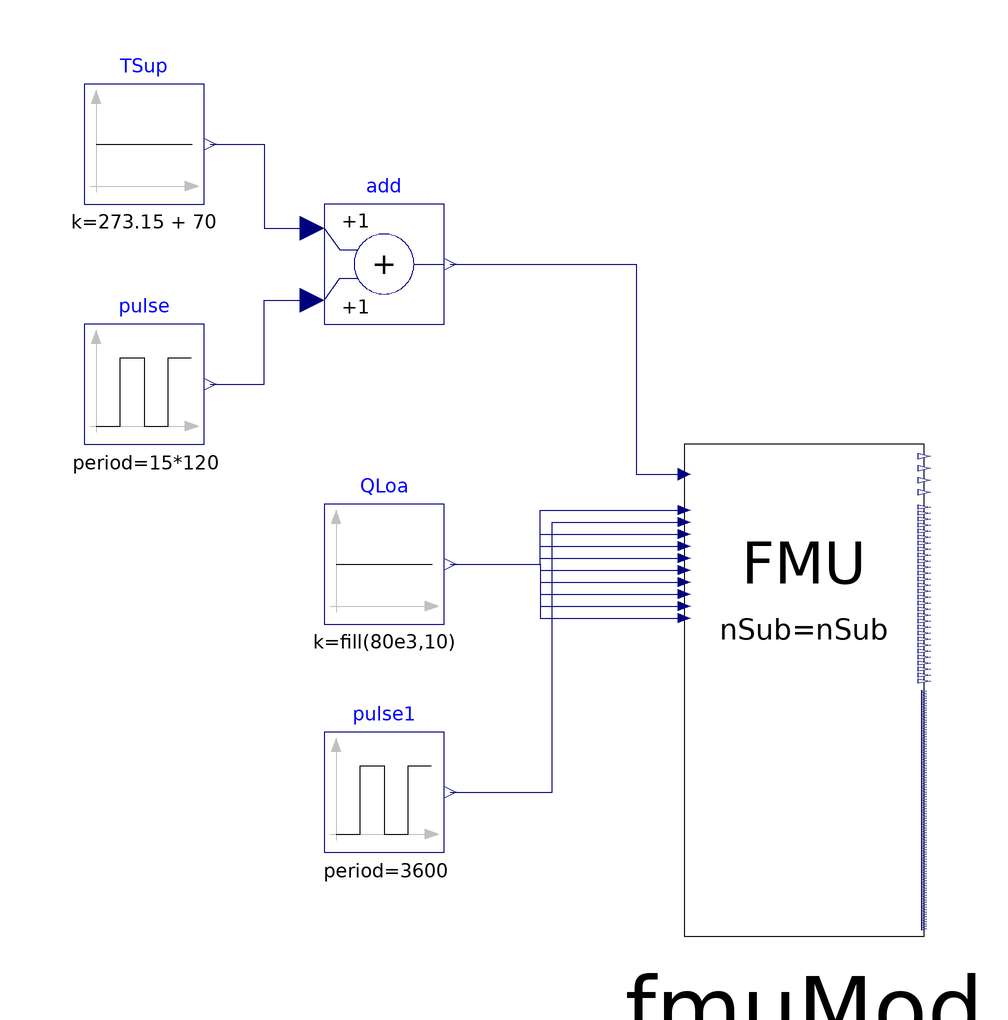

Above is the diagram view of the following Modelica model: its components placed by their Placement annotations and its connect equations drawn as lines.

model NetworkFMUTest "Test harness for NetworkFMU: feeds all inputs with constants"
      extends Modelica.Icons.Example;

      parameter Integer nSub = 3 "Number of substations" annotation (Evaluate=true);
      NetworkFMU fmuMod(
        nSub=nSub,
        Q_nominal=fill(100e3, nSub),
        L=fill(300, nSub))
        annotation (Placement(transformation(extent={{20,-62},{60,20}})));
      Modelica.Blocks.Sources.Constant TSup(k=273.15 + 70) "Supply temperature set point"
        annotation (Placement(transformation(extent={{-80,60},{-60,80}})));
      Modelica.Blocks.Sources.Constant QLoa[10](k=fill(80e3,10))
        "Loads (entries > nSub are ignored)"
        annotation (Placement(transformation(extent={{-40,-10},{-20,10}})));
      Modelica.Blocks.Sources.Pulse pulse(
        amplitude=30,
        width=100,
        period=15*120,
        nperiod=1,
        offset=0,
        startTime=3600)
        annotation (Placement(transformation(extent={{-80,20},{-60,40}})));
      Modelica.Blocks.Math.Add add
        annotation (Placement(transformation(extent={{-40,40},{-20,60}})));
      Modelica.Blocks.Sources.Pulse pulse1(
        amplitude=-20000,
        width=100,
        period=3600,
        nperiod=1,
        offset=80000,
        startTime=20000)
        annotation (Placement(transformation(extent={{-40,-48},{-20,-28}})));
    equation
      connect(QLoa[1].y, fmuMod.QLoa1)
        annotation (Line(points={{-19,0},{-4,0},{-4,9},{20,9}},    color={0,0,127}));
      connect(QLoa[3].y, fmuMod.QLoa3)
        annotation (Line(points={{-19,0},{-4,0},{-4,5},{20,5}},    color={0,0,127}));
      connect(QLoa[4].y, fmuMod.QLoa4)
        annotation (Line(points={{-19,0},{-4,0},{-4,3},{20,3}},    color={0,0,127}));
      connect(QLoa[5].y, fmuMod.QLoa5)
        annotation (Line(points={{-19,0},{-4,0},{-4,1},{20,1}},    color={0,0,127}));
      connect(QLoa[6].y, fmuMod.QLoa6)
        annotation (Line(points={{-19,0},{-4,0},{-4,-1},{20,-1}},    color={0,0,127}));
      connect(QLoa[7].y, fmuMod.QLoa7)
        annotation (Line(points={{-19,0},{-4,0},{-4,-3},{20,-3}},    color={0,0,127}));
      connect(QLoa[8].y, fmuMod.QLoa8)
        annotation (Line(points={{-19,0},{-4,0},{-4,-5},{20,-5}},    color={0,0,127}));
      connect(QLoa[9].y, fmuMod.QLoa9)
        annotation (Line(points={{-19,0},{-4,0},{-4,-7},{20,-7}},    color={0,0,127}));
      connect(QLoa[10].y, fmuMod.QLoa10)
        annotation (Line(points={{-19,0},{-4,0},{-4,-9},{20,-9}},    color={0,0,127}));
      connect(TSup.y, add.u1) annotation (Line(points={{-59,70},{-50,70},{-50,56},{-42,
              56}}, color={0,0,127}));
      connect(pulse.y, add.u2) annotation (Line(points={{-59,30},{-50,30},{-50,44},{
              -42,44}}, color={0,0,127}));
      connect(add.y, fmuMod.TSupSet) annotation (Line(points={{-19,50},{12,50},{12,15},
              {20,15}}, color={0,0,127}));
      connect(pulse1.y, fmuMod.QLoa2) annotation (Line(points={{-19,-38},{-2,
              -38},{-2,7},{20,7}}, color={0,0,127}));
      annotation (experiment(
          StopTime=43200,
          Tolerance=1e-06,
          __Dymola_Algorithm="Dassl"),
        __Dymola_Commands(file(autoRun=true)="script/plotPipeTemperatures.mos"
          "Plot network data"));
    end NetworkFMUTest;